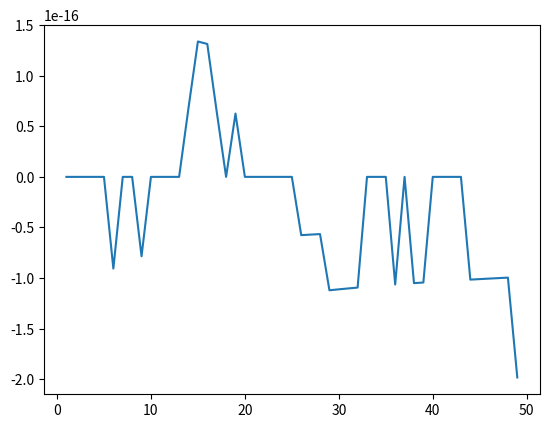

Python code for this plot:
# -*- coding: utf-8 -*-
"""
Created on Wed Sep  4 10:03:35 2019

[redacted]
"""

import numpy as np
import matplotlib.pyplot as plt



def up_harmonic(value_n):
    H_up = 0.0
    summ_array1 = []
    new_x = value_n + 1
    x_array1 = np.arange(1,new_x)
    for each_value in x_array1:
        numm1 = 1/each_value
        H_up = H_up + numm1
        summ_array1.append(H_up)
    return H_up, summ_array1
#test = up_harmonic(20)
#up_sum = test[0]
#up_values = test[1]
#print("Sum up value is:", test[0]) 
#print("The Up values are:", up_values)



def down_harmonic(value_n):
    H_down = 0.0
    summ_array2 = []
    new_x = value_n + 1
    x_array = np.arange(1,new_x)
    x_array2 = x_array[::-1]
    for each_value in x_array2:
        numm2 = 1/each_value
        H_down = H_down + numm2
        summ_array2.append(H_down)
    return H_down, summ_array2

#test1 = down_harmonic(20)
#down_sum = test1[0]
#down_values = test1[1]
#print("Sum down value is:", test1[0])
#print("The down values are:", down_values)




fraction_array = []
x_values = np.arange(1,50)
for new_value in x_values:
    test1 = up_harmonic(new_value)
    test2 = down_harmonic(new_value)
    up_sum = test1[0]
    down_sum = test2[0]
    up_array = test1[1]
    down_array = test2[1]
    print("The up sum is:", up_sum)
    print("The down sum is:", down_sum)
    sub = up_sum - down_sum
    abs_add = np.abs(up_sum) + np.abs(down_sum)
    fraction = sub / abs_add
    fraction_array.append(fraction)
    
plt.plot(x_values,fraction_array)

